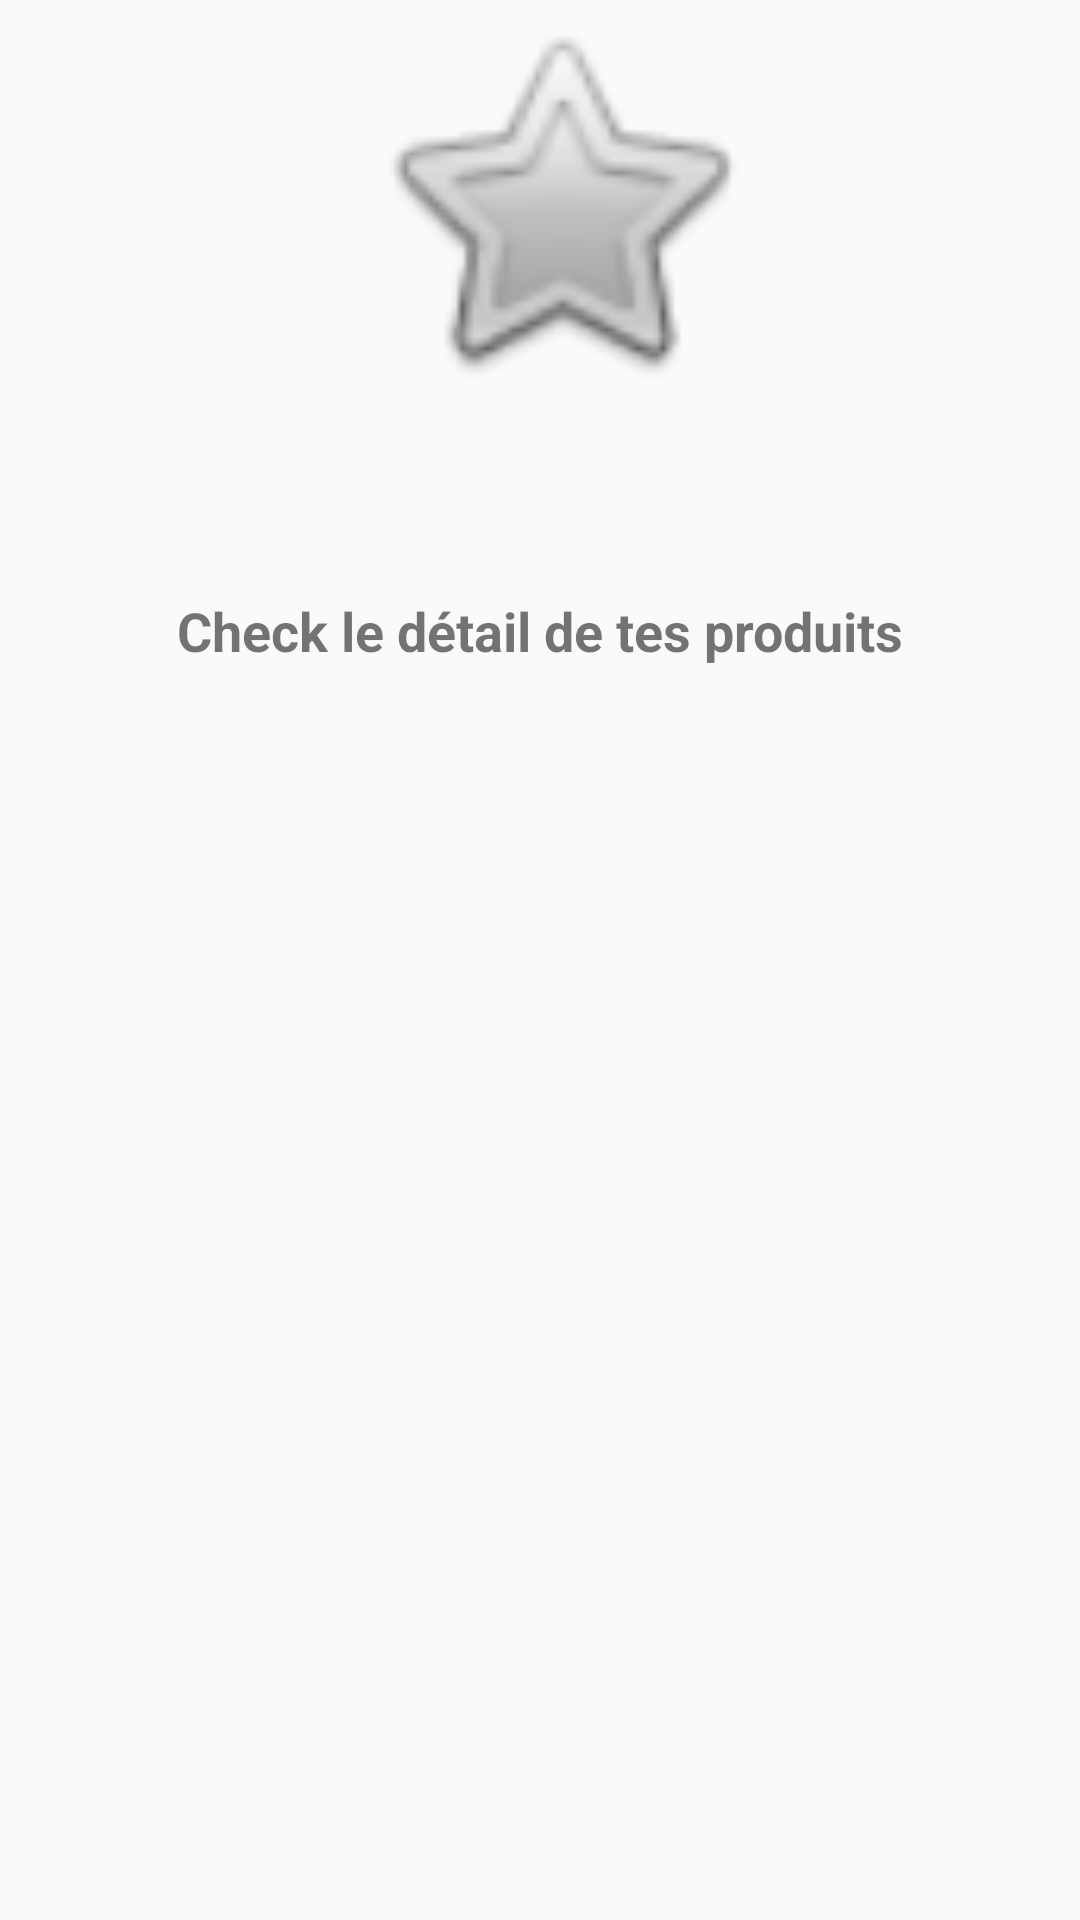

Android layout source for this screen:
<!-- AndroidManifest.xml: application theme AppTheme -->
<!-- res/layout/fragment_details_default.xml -->
<FrameLayout xmlns:android="http://schemas.android.com/apk/res/android"
    xmlns:app="http://schemas.android.com/apk/res-auto"
    xmlns:tools="http://schemas.android.com/tools"
    android:layout_width="match_parent"
    android:layout_height="match_parent"
    tools:context="com.istic.mmm.project.Fragment.DetailsDefaultFragment">

    

    <LinearLayout
        android:layout_width="match_parent"
        android:layout_height="match_parent"
        android:orientation="vertical">


        <ImageView
            android:layout_width="373dp"
            android:layout_height="134dp"
            android:src="@android:drawable/btn_star" />

        <TextView
            android:id="@+id/textViewDefaultDetails"
            android:layout_width="match_parent"
            android:layout_height="wrap_content"
            android:gravity="center"
            android:paddingVertical="@android:dimen/notification_large_icon_height"
            android:text="@string/product_details_default_message"
            android:textSize="18sp"
            android:textStyle="bold" />

    </LinearLayout>

</FrameLayout>
<!-- resources referenced by this layout -->
<resources>
  <string name="product_details_default_message">Check le détail de tes produits</string>
  <style name="AppTheme" parent="Theme.AppCompat.Light.DarkActionBar">
          
          <item name="colorPrimary">@color/colorPrimary</item>
          <item name="colorPrimaryDark">@color/colorPrimaryDark</item>
          <item name="colorAccent">@color/colorAccent</item>
          <item name="colorControlNormal">@color/colorAccent</item>
          <item name="colorControlActivated">@color/colorPrimary</item>
      </style>
  <color name="colorPrimary">#DC3545</color>
  <color name="colorPrimaryDark">#A12733</color>
  <color name="colorAccent">#404040</color>
</resources>
